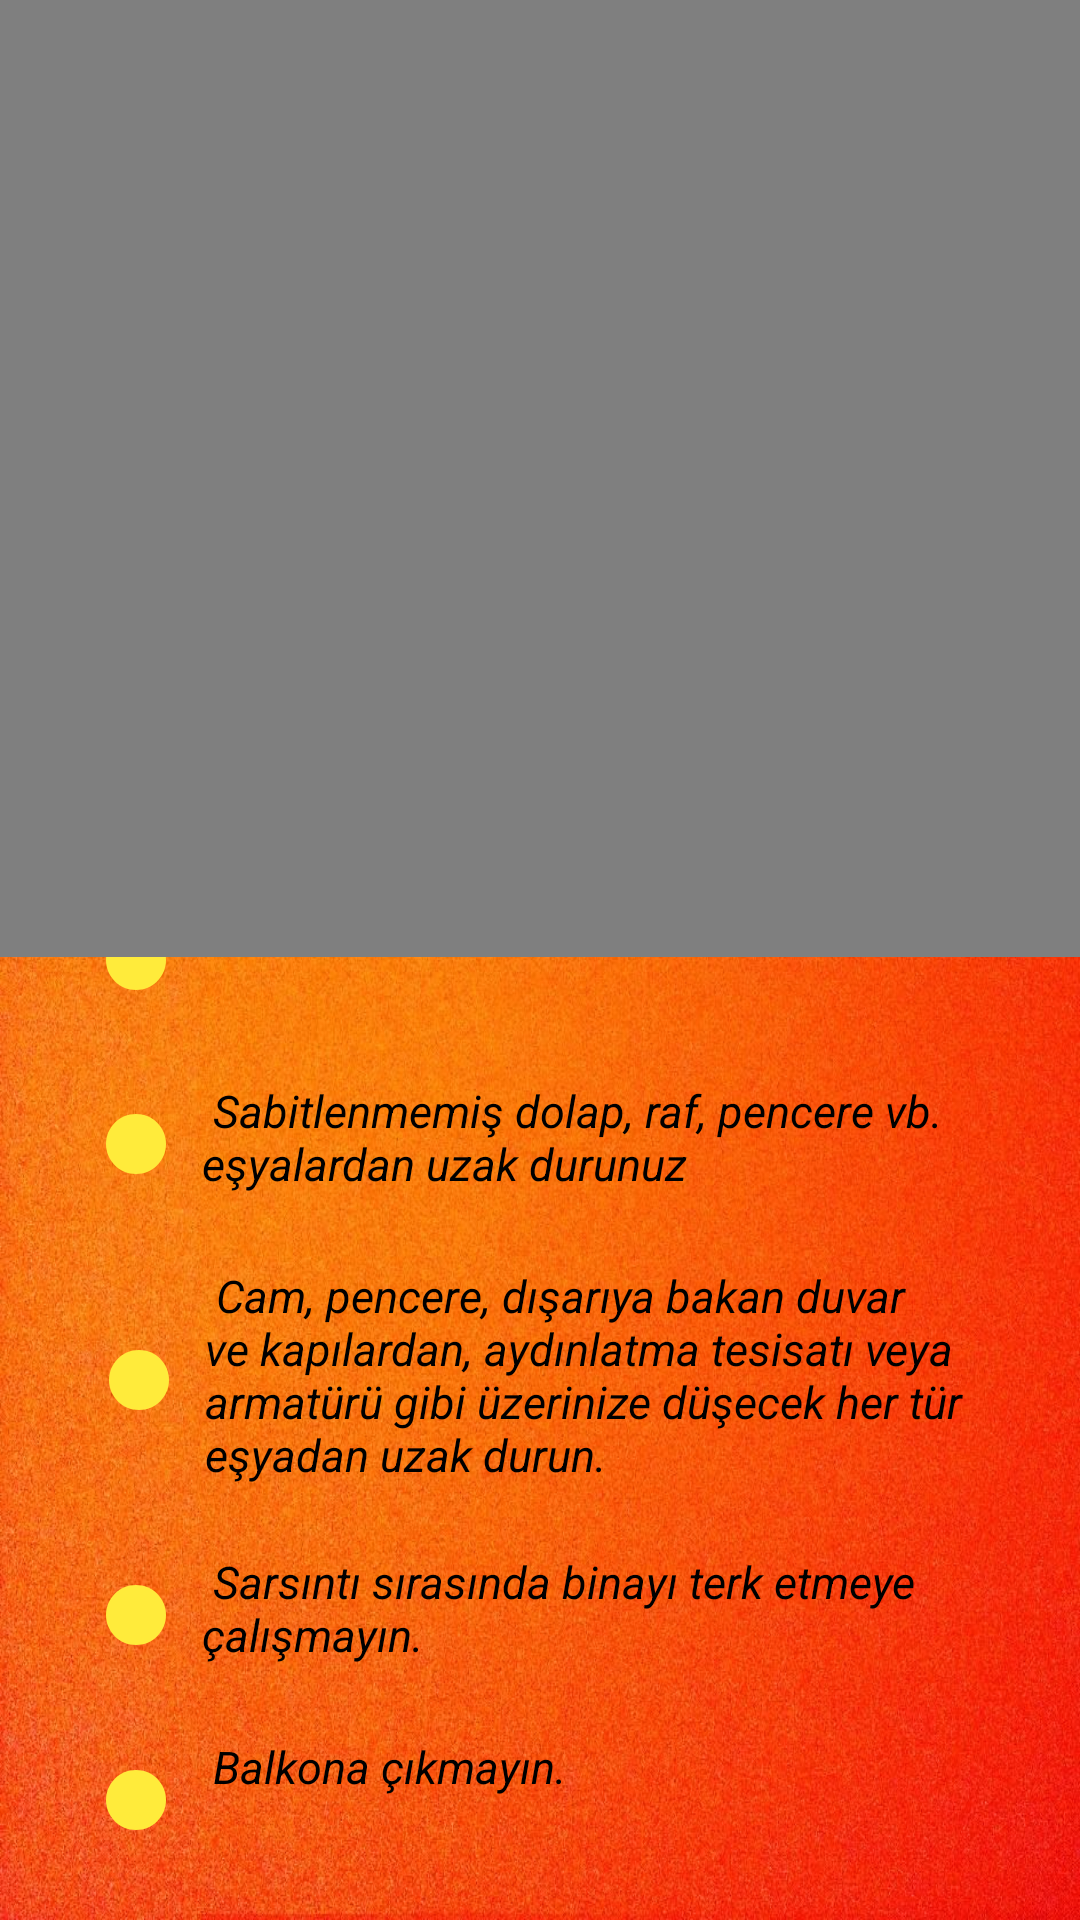

Android layout source for this screen:
<!-- AndroidManifest.xml: application theme Theme.GaziProje -->
<!-- res/layout/activity_deprem_screen.xml -->
<?xml version="1.0" encoding="utf-8"?>
<androidx.constraintlayout.widget.ConstraintLayout xmlns:android="http://schemas.android.com/apk/res/android"
    xmlns:app="http://schemas.android.com/apk/res-auto"
    xmlns:tools="http://schemas.android.com/tools"
    android:id="@+id/frameLayout3"
    android:layout_width="match_parent"
    android:background="@drawable/orange1"
    android:layout_height="match_parent"
    tools:context=".DepremScreen">

    <TextView
        android:id="@+id/textView4"
        android:layout_width="294dp"
        android:layout_height="43dp"
        android:text=" Kesinlikle panik yapmayınız."
        android:drawableLeft="@drawable/baseline_circle_24"
        android:drawablePadding="10dp"
        android:textColor="@color/black"
        android:textStyle="italic"
        android:textSize="15sp"
        app:layout_constraintBottom_toBottomOf="parent"
        app:layout_constraintEnd_toEndOf="parent"
        app:layout_constraintHorizontal_bias="0.504"
        app:layout_constraintStart_toStartOf="parent"
        app:layout_constraintTop_toTopOf="@+id/videoView"/>

    <TextView
        android:id="@+id/textView5"
        android:layout_width="294dp"
        android:layout_height="43dp"
        android:text=" Sabitlenmemiş dolap, raf, pencere vb. eşyalardan uzak durunuz"
        android:drawableLeft="@drawable/baseline_circle_24"
        android:drawablePadding="10dp"
        android:textColor="@color/black"
        android:textStyle="italic"
        android:textSize="15sp"
        app:layout_constraintEnd_toEndOf="@id/textView4"
        app:layout_constraintHorizontal_bias="0.495"
        app:layout_constraintBottom_toTopOf="@+id/textView6"
        app:layout_constraintStart_toStartOf="@id/textView4"
        app:layout_constraintTop_toBottomOf="@+id/textView4"
        app:layout_constraintVertical_bias="0.588"/>

    <TextView
        android:id="@+id/textView6"
        android:layout_width="292dp"
        android:layout_height="77dp"
        android:text=" Cam, pencere, dışarıya bakan duvar ve kapılardan, aydınlatma tesisatı veya armatürü gibi üzerinize düşecek her tür eşyadan uzak durun."
        android:drawableLeft="@drawable/baseline_circle_24"
        android:drawablePadding="10dp"
        app:layout_constraintBottom_toTopOf="@+id/textView7"
        android:textColor="@color/black"
        android:textStyle="italic"
        android:textSize="15sp"
        app:layout_constraintEnd_toEndOf="@id/textView5"
        app:layout_constraintHorizontal_bias="0.487"
        app:layout_constraintStart_toStartOf="@id/textView5"
        app:layout_constraintTop_toBottomOf="@+id/textView5"
        app:layout_constraintVertical_bias="0.718"/>

    <TextView
        android:id="@+id/textView7"
        android:layout_width="294dp"
        android:layout_height="43dp"
        android:text=" Sarsıntı sırasında binayı terk etmeye çalışmayın."
        android:drawableLeft="@drawable/baseline_circle_24"
        android:drawablePadding="10dp"
        app:layout_constraintBottom_toTopOf="@id/textView8"
        android:textColor="@color/black"
        android:textStyle="italic"
        android:textSize="15sp"
        app:layout_constraintEnd_toEndOf="@id/textView6"
        app:layout_constraintHorizontal_bias="0.504"
        app:layout_constraintStart_toStartOf="@id/textView6"
        app:layout_constraintTop_toBottomOf="@id/textView6"
        app:layout_constraintVertical_bias="0.829"/>

    <TextView
        android:id="@+id/textView8"
        android:layout_width="294dp"
        android:layout_height="43dp"
        android:text=" Balkona çıkmayın."
        android:drawableLeft="@drawable/baseline_circle_24"
        android:drawablePadding="10dp"
        app:layout_constraintBottom_toBottomOf="parent"
        android:textColor="@color/black"
        android:textStyle="italic"
        android:textSize="15sp"
        app:layout_constraintEnd_toEndOf="@id/textView7"
        app:layout_constraintHorizontal_bias="0.504"
        app:layout_constraintStart_toStartOf="@id/textView7"
        app:layout_constraintTop_toBottomOf="@id/textView7"
        app:layout_constraintVertical_bias="0.936"/>

    <VideoView
        android:id="@+id/videoView"
        android:layout_width="410dp"
        android:layout_height="319dp"
        app:layout_constraintBottom_toTopOf="@id/textView4"
        app:layout_constraintEnd_toEndOf="parent"
        app:layout_constraintHorizontal_bias="0.0"
        app:layout_constraintStart_toStartOf="parent"
        app:layout_constraintTop_toTopOf="parent"
        app:layout_constraintVertical_bias="0.0"/>

</androidx.constraintlayout.widget.ConstraintLayout>
<!-- resources referenced by this layout -->
<resources>
  <!-- drawable baseline_circle_24 (drawable) -->
  <vector android:height="24dp" android:tint="#FFEB3B"
      android:viewportHeight="24" android:viewportWidth="24"
      android:width="24dp" xmlns:android="http://schemas.android.com/apk/res/android">
      <path android:fillColor="@android:color/white" android:pathData="M12,2C6.47,2 2,6.47 2,12s4.47,10 10,10 10,-4.47 10,-10S17.53,2 12,2z"/>
  </vector>
  <!-- drawable orange1: jpg bitmap (drawable, 248596 bytes) -->
  <style name="Theme.GaziProje" parent="Theme.MaterialComponents.DayNight.NoActionBar">
          
          <item name="colorPrimary">?android:attr/colorActivatedHighlight</item>
          <item name="colorPrimaryVariant">?android:attr/colorActivatedHighlight</item>
          <item name="colorOnPrimary">@color/white</item>
          
          <item name="colorSecondary">@color/teal_200</item>
          <item name="colorSecondaryVariant">@color/teal_700</item>
          <item name="colorOnSecondary">@color/black</item>
          
          <item name="android:statusBarColor">?attr/colorPrimaryVariant</item>
          
      </style>
  <!-- not gathered from this repository: default colours our renderer supplied (Android Studio template values) -->
  <color name="teal_200">#FF03DAC5</color>
  <color name="teal_700">#FF018786</color>
  <color name="black">#FF000000</color>
  <color name="white">#FFFFFFFF</color>
</resources>
